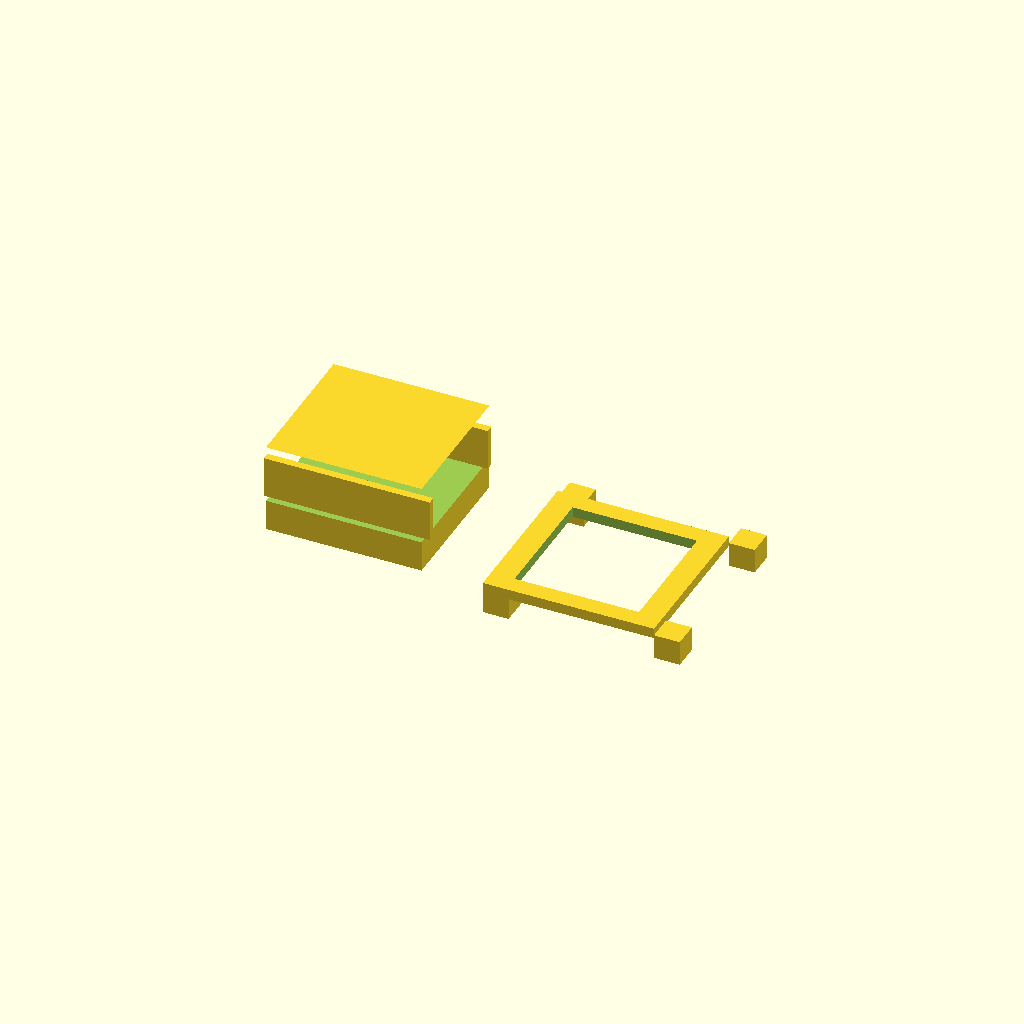
Cell 1: the model at its default parameters.
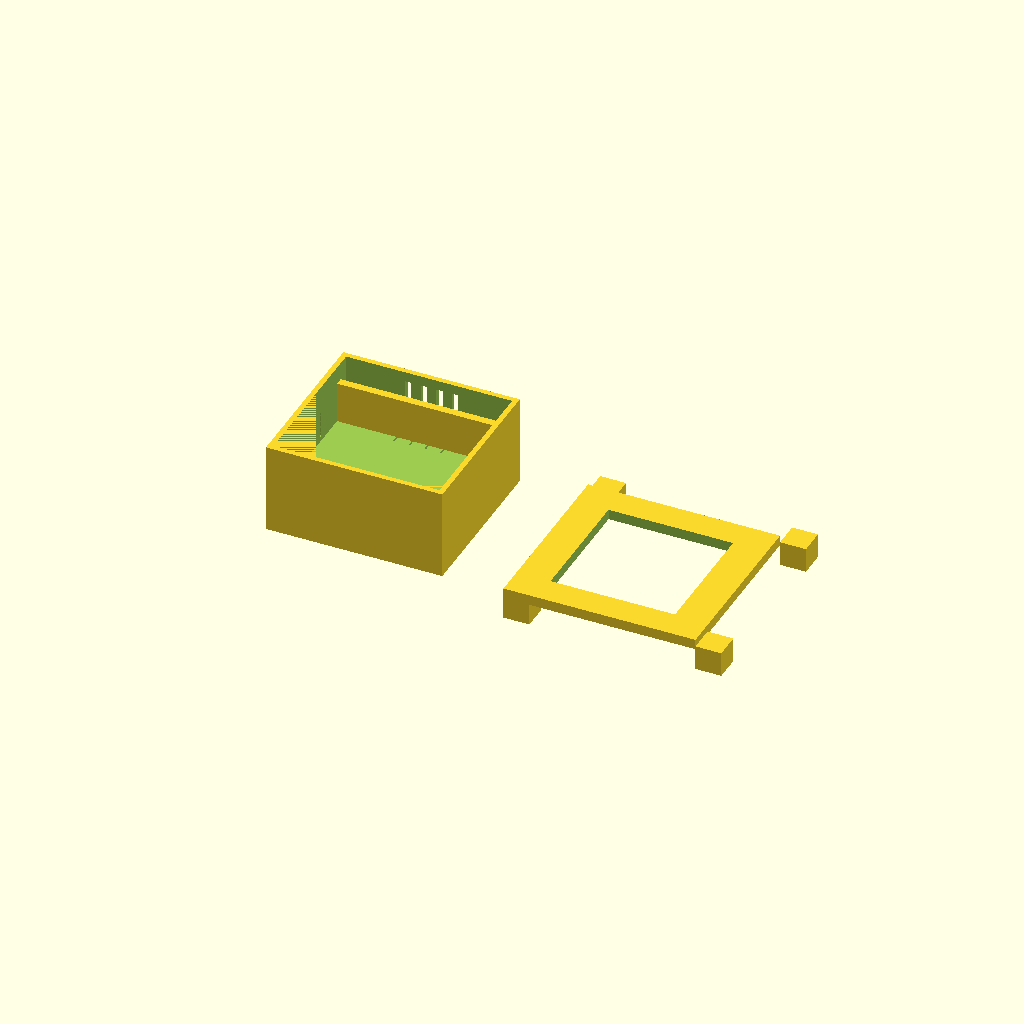
Cell 2: wall = 4 (everything else at default).
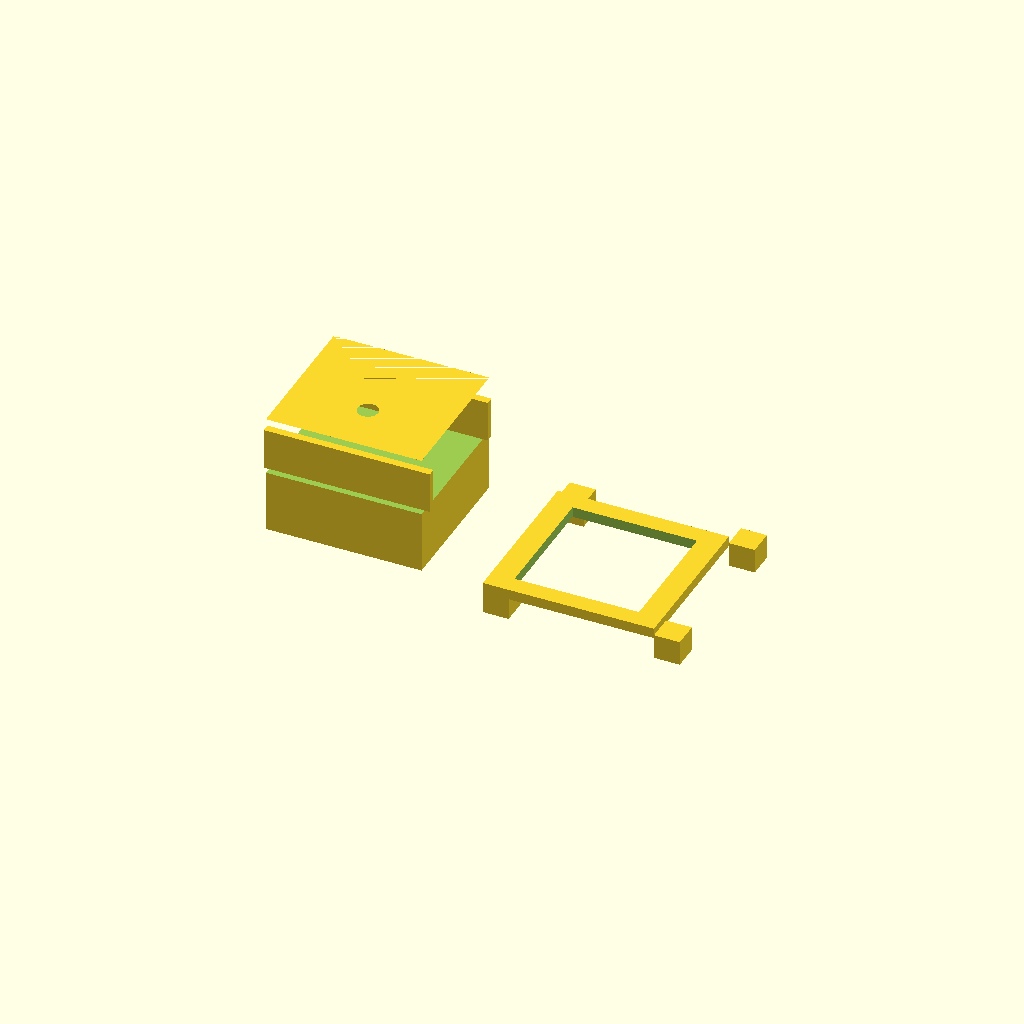
Cell 3 — base_h set to 12, the other parameters unchanged.
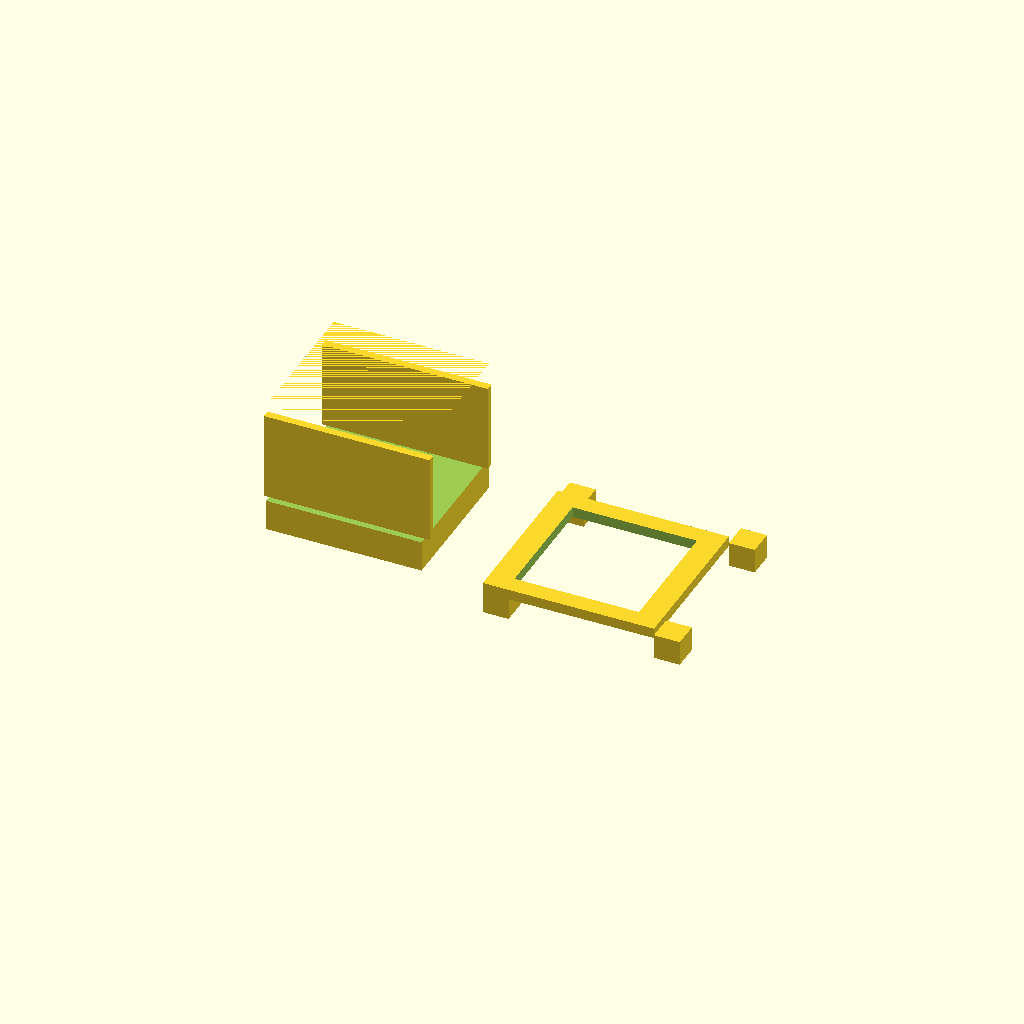
Cell 4: pocket_h = 18 (everything else at default).
One fixed orthographic camera (rotation 55°, 0°, 25°; colour scheme Cornfield) for every cell.
OpenSCAD source file cad/cyclops_xiao_enclosure_v2.scad:
// Cyclops — XIAO ESP32-S3 Sense wearable enclosure  ·  V2
// Parametric OpenSCAD.  Render:  openscad cyclops_xiao_enclosure_v2.scad
// Export:  openscad -D 'PART="body"' -o v2_body.stl cyclops_xiao_enclosure_v2.scad
//          openscad -D 'PART="lid"'  -o v2_lid.stl  cyclops_xiao_enclosure_v2.scad
//
// COORDINATE FRAME (consistent everywhere): corner-origin.
//   body : x[0..body_l]  y[0..body_w]  z[0..body_H], sits on z=0.
//   +X / -X = the SHORT ends (button bank on +X, USB-C + lanyard on -X).
//   +Y / -Y = the LONG side walls (ventilation banks live here).
//   Pocket interior is carved x[wall..body_l-wall] y[wall..body_w-wall]
//   z[base_h..body_H]; it is OPEN at the top so the board + screen drop in and
//   the lid caps the rim. The wall above z=body_h is the lock lip (a rim).
//
// V2 changes over v1:
//   1. VENTILATION — the XIAO + ST7735 get warm; v1 trapped heat and muffled
//      the MEMS mic. v2 adds lateral vent slots on BOTH long side walls, each
//      backed by an inboard air-gap baffle (pocket stays closed to fingers /
//      splash while air curls over the baffle into the pocket), a clear front
//      mic port, and a floor chimney for convection.
//   2. CLIP FIT — a real cantilever snap-fit: the body top wall forms a lock
//      lip; the lid overhangs and caps the whole top, and four living-hinge
//      claws on its underside drop past the lip and hook under the rim, clicking
//      home with no glue / tools / hardware. Four ratchet dots on the lid
//      underside catch the lip top for a satisfying detent.
//
// Board: XIAO ESP32-S3 Sense (21.0 x 17.5 mm). Screen: ST7735 1.8" (glass 28x28).
// Pins: BTN_A=GPIO3, BTN_B=GPIO5, WHEEL_B=GPIO4 (holes on +X end). Mic = MEMS
// on the Sense module (front -Y wall port).

// ---- parameters ----
xiao_l   = 21.0;   // board length (mm)
xiao_w   = 17.5;   // board width
wall     = 2.0;    // wall thickness
base_h   = 6.0;    // pocket floor depth (board sits on it)
pocket_h = 9.0;    // interior pocket height above floor
lip_h    = 2.4;    // raised lock lip height above body top
body_h   = base_h + pocket_h;        // 15.0 main body height
body_H   = body_h + lip_h;           // 17.4 total height (incl lip)

// the screen glass drives the case width (it is the biggest component)
screen_glass = 28.0;  // ST7735 visible glass
body_l = screen_glass + 2*wall + 4;  // 36.0  (length, incl end caps)
body_w = screen_glass + 2*wall + 2;  // 34.0  (width)

// lid overhangs the body so it caps the lip from outside
lid_overhang = 1.5;
lid_l  = body_l + 2*lid_overhang;    // 39.0
lid_w  = body_w + 2*lid_overhang;    // 37.0
win    = 24.0;    // lid viewing window (reveal); < lid so plate + claws stay

// closure geometry
tab_w      = 5.0;   // snap claw footprint
tab_drop   = 4.2;   // how far claws hang below the lid
tab_hook   = 3.0;   // inward hook length at claw tip
ratch_d    = 1.8;   // ratchet detent dot diameter
c          = tab_w/2 + 0.5;   // corner anchor inset (3.0)

// ventilation geometry
vent_rows  = 3;     // rows of vents per side (vertical)
vent_cols  = 4;     // vents per row (along X)
vent_w     = 2.2;   // individual slot width (along X)
vent_h     = 5.0;   // individual slot height (vertical, Z)
vent_gap_x = 3.0;   // spacing along X
vent_gap_y = 3.0;   // spacing between rows (Z)
vent_z     = 7.0;   // first row height above floor
mic_port_d = 4.0;   // acoustic mic port diameter

$fn = 24;

// ---- helpers ----
module rounded_box(l,w,h,r=2.0){
  hull(){
    translate([ r,   r,    0]) cube([l-2*r, w-2*r, h]);
    translate([ r,   w-r,   0]) cube([l-2*r, 0.01,  h]);
    translate([ l-r, r,     0]) cube([0.01,  w-2*r, h]);
    translate([ l-r, w-r,   0]) cube([0.01,  0.01,  h]);
  }
}

// round-rect prism (long axis = local Z); used for vent slots
module vent_slot(w,h,depth){
  hull(){
    for(sx=[-1,1])
      translate([sx*(w/2-1), -h/2+1, 0]) cube([1, h-2, depth]);
    for(sx=[-1,1])
      translate([sx*(w/2-1), h/2-1, 0]) cube([1, 1, depth]);
  }
}

// cylindrical hole driven along X (pierces a short END wall)
module end_hole(x_wall, y, z, d){
  translate([x_wall, y, z]) rotate([0,90,0])
    cylinder(d=d, h=wall+3, $fn=20);
}
// cylindrical hole driven along Y (pierces a long SIDE wall)
module side_hole(y_wall, x, z, d){
  translate([x, y_wall, z]) rotate([90,0,0])
    cylinder(d=d, h=wall+3, $fn=20);
}

// ---- ventilation: banks on the two long side walls ----
// Slot long-axis runs along X, height is vertical (Z); the hole is driven along
// Y so it pierces the side wall. y_face = the wall centre in corner-origin frame.
module vent_bank_side(y_face){
  for(r=[0:vent_rows-1])
    for(col=[0:vent_cols-1]){
      vx = body_l/2 + (col - (vent_cols-1)/2) * vent_gap_x;
      vz = vent_z + r * vent_gap_y;
      translate([vx, y_face, vz])
        rotate([90,0,0])
          vent_slot(vent_w, vent_h, wall+3);
    }
}

// air-gap baffles: a thin fin parallel to each long side wall, attached to the
// pocket floor, rising most of the pocket height, set inboard. The vent slot
// opens into the narrow channel between the wall and the baffle; sightline from
// the exterior to the interior is blocked (no finger/splash straight-through)
// but air enters the channel and curls over the baffle top into the pocket.
// ADDED (unioned) to the body, attached to the floor => one manifold, printable.
module airgap_baffles(){
  baffle_off = (body_w/2) - wall - 3.0;   // inboard of each side wall
  baffle_t   = 1.5;                       // fin thickness (Y)
  baffle_top = body_h - 1.0;              // leave 1mm gap over the top
  for(side=[-1,1]){
    yc = body_w/2 + side*baffle_off;
    translate([wall, yc - baffle_t/2, base_h])
      cube([body_l - 2*wall, baffle_t, baffle_top - base_h]);
  }
}

// board-clearance chimney through the pocket floor (passive convection)
module chimney(){
  translate([body_l/2, body_w/2 - 4, base_h-1])
    cylinder(d=4.0, h=base_h+2, $fn=16);
}

// ---- BODY (single watertight solid) ----
// Outer shell (full height incl. lip) with the pocket carved OPEN to the top so
// the board drops in and the lid caps the rim. The outer wall stays solid all
// the way up to form the lock lip. All subtractive features pierce fully so the
// carves stay watertight. Air-gap baffles are UNIONED onto the shell (attached
// to the floor) so they add structure, not void. Screen is visible through the
// open pocket (no top window needed on the body).
module body(){
  union(){
    difference(){
      rounded_box(body_l, body_w, body_H, 3);
      // interior pocket, OPEN at top (carved to body_H)
      translate([wall, wall, base_h])
        cube([body_l-2*wall, body_w-2*wall, body_H - base_h]);
      // USB-C cutout on -X end (rectangular slot piercing the end wall)
      translate([-2, body_w/2-5, base_h+1]) cube([6, 10, 5]);
      // button holes on +X end: BTN_A (3) / BTN_B (5) / WHEEL_B (4)
      end_hole(body_l - wall/2, body_w/2-7, base_h+4.0, 6.0);
      end_hole(body_l - wall/2, body_w/2+7, base_h+4.0, 6.0);
      end_hole(body_l - wall/2, body_w/2,   base_h+4.5, 6.0);
      // two lanyard/strap slots on -X end
      translate([-1, body_w/2-11, body_H/2-1.5]) cube([4, 8, 3]);
      translate([-1, body_w/2+3,  body_H/2-1.5]) cube([4, 8, 3]);
      // ventilation banks on both long side walls
      vent_bank_side( body_w - wall/2);   // +Y wall
      vent_bank_side( wall/2);            // -Y wall
      // front mic port on -Y wall (clear acoustic path, no baffle)
      side_hole( wall/2, body_l/2-6, base_h+3, mic_port_d);
      chimney();
    }
    airgap_baffles();
  }
}

// ---- LID (snap-fit) ----
// Overhangs and caps the whole top (footprint = body + overhang). Four claws
// hang from the underside at the corners, drop past the lip, and hook inward
// under the rim. Four ratchet dots on the underside catch the lip top. A viewing
// window is cut through the plate so the ST7735 shows through. Authored at
// z=0..lid_t; everything overlaps the plate => one manifold solid.
module snap_claw(cx, cy, dirx, diry){
  // cx,cy = corner anchor on the lid underside; dirx/diry = outward direction
  // post overlaps 0.6 into the plate so the union is one manifold
  translate([cx, cy, -tab_drop]){
    cube([tab_w, tab_w, tab_drop + 0.6]);
    // inward hook at the bottom that grabs the lip underside
    translate([dirx*(tab_w/2 - tab_hook/2),
               diry*(tab_w/2 - tab_hook/2),
               tab_drop - 1.2])
      cube([dirx*tab_hook, diry*tab_hook, 1.4]);
  }
}

module lid(){
  lid_t = 2.0;
  // center the lid over the body (body 0..body_l, lid overhangs symmetrically)
  off = (lid_l - body_l)/2;   // 1.5
  translate([-off, -off, 0])
  difference(){
    union(){
      // lid plate (caps the top, overhangs the lip)
      rounded_box(lid_l, lid_w, lid_t, 3);
      // four snap claws at the corners (attached to plate underside)
      snap_claw( c,            c,            1,  1);
      snap_claw( lid_l - c,    c,           -1,  1);
      snap_claw( c,            lid_w - c,    1, -1);
      snap_claw( lid_l - c,    lid_w - c,   -1, -1);
      // ratchet detent dots (catch the lip top), just inside the rim, poking down
      for(sx=[0:1], sy=[0:1]){
        px = sx ? lid_l - (wall+3) : (wall+3);
        py = sy ? lid_w - (wall+3) : (wall+3);
        // ball centred in the plate so it is one manifold (not a floating bead)
        translate([px, py, lid_t/2])
          sphere(d=ratch_d, $fn=16);
      }
    }
    // viewing window through the lid plate (matches the pocket so the ST7735
    // shows through). win < lid so the plate + claws stay intact.
    translate([lid_l/2 - win/2, lid_w/2 - win/2, -1])
      cube([win, win, lid_t+2]);
  }
}

// ---- render dispatcher ----
// Do NOT set `PART = undef;` here — it overrides the -D command-line value and
// silently breaks per-part export. Leave PART undefined; the is_undef guard
// below renders the default (both parts) when no -D is passed.
if (!is_undef(PART) && PART=="body") body();
else if (!is_undef(PART) && PART=="lid") lid();
else { body(); translate([body_l+8,0,0]) lid(); }

// ---- printable orientation / notes ----
// Print body upside-down (open pocket up). Lid print flat, claws up.
// Snap claws are thin living hinges — tune tab_drop/tab_hook if brittle.
// Scale holes 1.05x if your printer runs tight. Air-gap baffles keep the pocket
// closed to fingers/splash while the side vents + floor chimney give passive
// convection. Lid drops over the body: plate seats over the lock lip, claws snap
// under the rim, ratchet dots settle on the lip top for a tool-free detent.
Customizer parameters (derived from the source; name, type, default, range or options):
xiao_l: number, default 21
xiao_w: number, default 17.5
wall: number, default 2
base_h: number, default 6
pocket_h: number, default 9
lip_h: number, default 2.4
screen_glass: number, default 28
lid_overhang: number, default 1.5
win: number, default 24
tab_w: number, default 5
tab_drop: number, default 4.2
tab_hook: number, default 3
ratch_d: number, default 1.8
vent_rows: number, default 3
vent_cols: number, default 4
vent_w: number, default 2.2
vent_h: number, default 5
vent_gap_x: number, default 3
vent_gap_y: number, default 3
vent_z: number, default 7
mic_port_d: number, default 4
